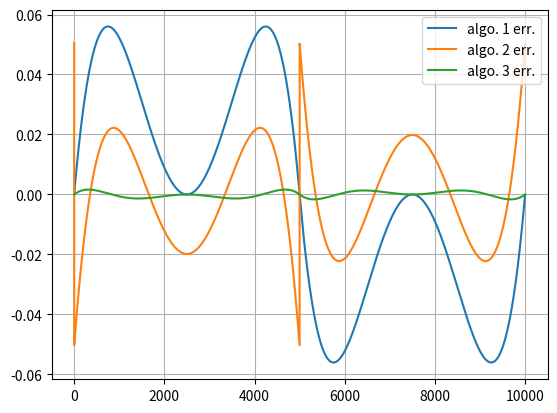

Write the Python code that produced this figure.
import numpy as np
import matplotlib.pyplot as plt

########################
# 近似sin计算方法
########################

def algo1(x): 
    y=x/np.pi
    return 4*y*(1-y)

def algo2(x): 
    if True:
        return -0.417698*x*x+1.312236*x-0.050465
    else:
        return (60*(np.pi**2-12)/np.pi**5)*x**2-\
               (60*(np.pi**2-12)/np.pi**4)*x+\
               (12*(np.pi**2-10)/np.pi**3)\

def algo3(x):
    return 16*x*(np.pi-x)/(5*np.pi**2-4*x*(np.pi-x))
    
def sin_approx(x,algo):
    x%=np.pi*2.0
    if x>np.pi:x-=np.pi*2.0
    return np.sign(x)*algo(np.abs(x))
    

####################
# 单元测试
####################
if __name__ == '__main__':
    N=10000
    x=np.linspace(-np.pi,np.pi,N+1)[:-1]
    s=np.sin(x)

    s1=np.array([sin_approx(x_,algo1) for x_ in x])
    s2=np.array([sin_approx(x_,algo2) for x_ in x])
    s3=np.array([sin_approx(x_,algo3) for x_ in x])
    
    print('algo1 err. %f (max: %f)'%(np.mean(np.abs(s-s1)),np.max(np.abs(s-s1))))
    print('algo2 err. %f (max: %f)'%(np.mean(np.abs(s-s2)),np.max(np.abs(s-s2))))
    print('algo3 err. %f (max: %f)'%(np.mean(np.abs(s-s3)),np.max(np.abs(s-s3))))
    
    plt.clf()
    plt.plot(s-s1)
    plt.plot(s-s2)
    plt.plot(s-s3)
    plt.legend(['algo. 1 err.', 'algo. 2 err.','algo. 3 err.'])
    plt.grid(True)
    plt.show()
